Run: headless pygame with SDL's dummy video driver; simulated clock (each Clock.tick advances the game by its frame time, no real sleeping); random seed 0; keys injected as events and as key.get_pressed() state; no mouse input; restart key R tapped at the start of phases 3 and 4.
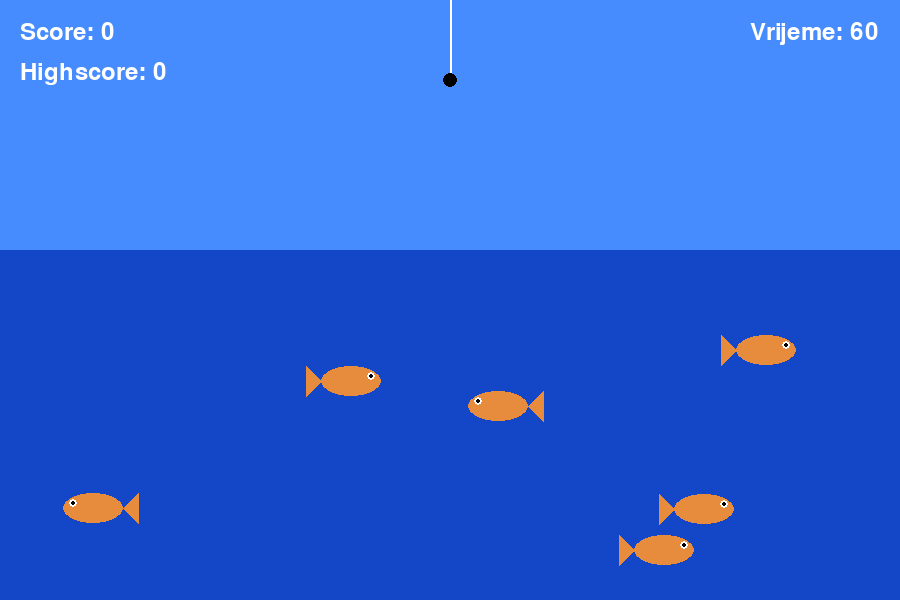
Frame 1 of 4 · flips 1–60 · no input
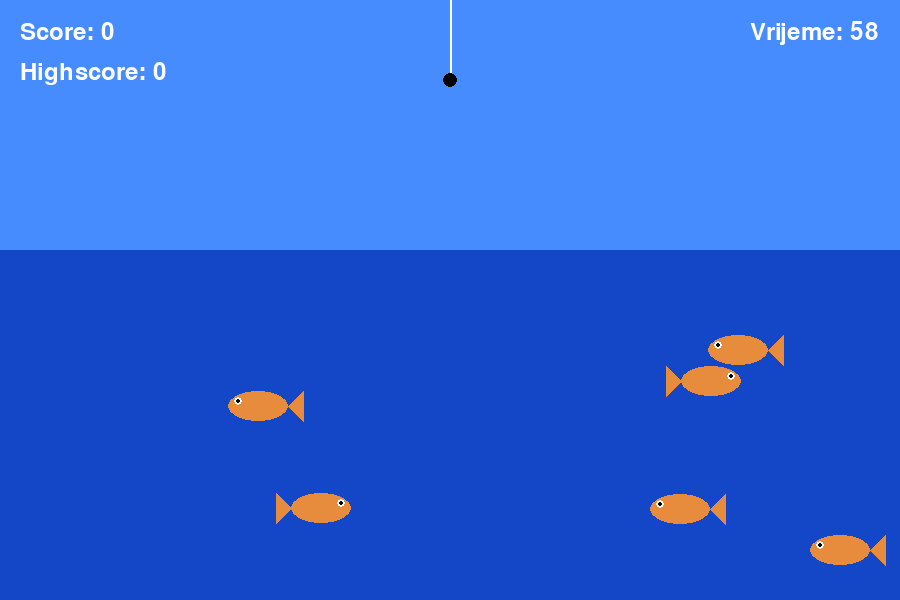
Frame 2 of 4 · flips 61–180 · tapped SPACE, RETURN · held RIGHT (→), D
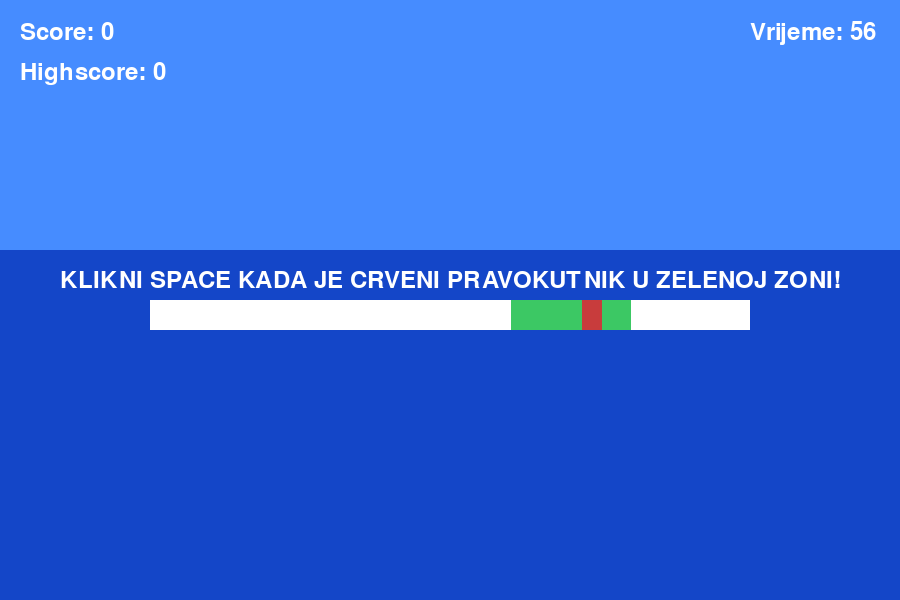
Frame 3 of 4 · flips 181–300 · tapped R · held DOWN (↓), S
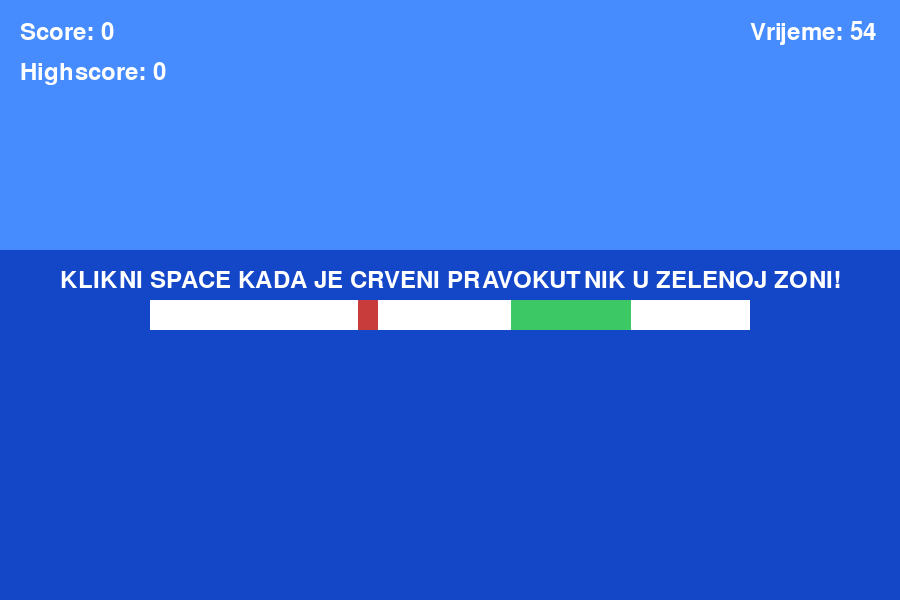
Frame 4 of 4 · flips 301–420 · tapped R · held LEFT (←), A, UP (↑), W

The pygame program that drew these frames:


import pygame
import random

pygame.init() #Pokreće pygame

WIDTH, HEIGHT = 900, 600 #Dimenzije prozora
screen = pygame.display.set_mode((WIDTH, HEIGHT)) #Kreiranje prozora 
pygame.display.set_caption("Pecanje") #Imenovanje prozora

clock = pygame.time.Clock() #Stvara "objekt" koji pomaže u praćenju vremena
#Imenovanje boja (za lakše korištenje kasnije)
BLUE = (70,140,255)
DARK_BLUE = (20,70,200)
WHITE = (255,255,255)
GREEN = (60,200,100)
RED = (200,60,60)
BLACK = (0,0,0)
FISH_COLOR = (230,140,60)

font = pygame.font.SysFont(None, 36) #Font za tekst

score = 0 
highscore = 0

GAME_TIME = 60 #Trajanje igre
start_time = pygame.time.get_ticks() #Koliko je milisekundi prošlo od pokretanja pygamea
time_left = GAME_TIME

hook_x = WIDTH//2 #Početna pozicija udice
hook_y = 80 #Početna pozicija udice
hook_speed = 6 #Brzina micanja udice

game_state = "fishing" #1. faza igre - pecanje ribe

current_fish = None


class Fish: #Definira kako će riba izgledati, brzinu i poziciju

    def __init__(self):

        self.width = 60
        self.height = 30

        self.x = random.randint(100, WIDTH-100)
        self.y = random.randint(300,550)

        self.speed = random.choice([-3,-2,2,3])

    def move(self):

        self.x += self.speed

        if self.x < 0 or self.x > WIDTH-self.width:
            self.speed *= -1

    def draw(self):

        pygame.draw.ellipse(screen,FISH_COLOR,(self.x,self.y,self.width,self.height)) #Tijelo ribe

        if self.speed > 0:

            points = [
                (self.x,self.y+self.height//2),
                (self.x-15,self.y),
                (self.x-15,self.y+self.height)
            ]

            eye_x = self.x + self.width - 10

        else:

            points = [
                (self.x+self.width,self.y+self.height//2),
                (self.x+self.width+15,self.y),
                (self.x+self.width+15,self.y+self.height)
            ]

            eye_x = self.x + 10

        pygame.draw.polygon(screen,FISH_COLOR,points) #Rep ribe
        
        pygame.draw.circle(screen,WHITE,(eye_x,self.y+10),4) #Vanjski dio oka
        pygame.draw.circle(screen,BLACK,(eye_x,self.y+10),2) #Unutarnji dio oka


fish_list = [Fish() for _ in range(6)] #Broj riba


# 2.faza igre - mini game nakon što je riba upecana
# Pozicija,veličina i izgled bara za 1.upecanu ribu
bar_x = 150 #Pozicija bara
bar_width = 600 #Širina bara
bar_y = HEIGHT//2 #Pozicija bara

square_x = bar_x #Početna pozicija crvenog pravokutnika
square_speed = 7 #Brzina crvenog pravokutnika

green_width = 120 #Širina zelene zone
green_zone = random.randint(bar_x, bar_x + bar_width - green_width) #Nasumična pozicija zelene zone


def start_minigame(): #Početak mini gamea, za 2.upecanu ribu i sve nakon nje

    global square_x, square_speed, green_zone #Omogućuje korištenje i mijenjanje varijabli izvan funkcije 

    square_x = bar_x #Početna pozicija crvenog pravokutnika
    square_speed = random.choice([6,7,8]) #Brzina crvenog pravokutnika

    green_zone = random.randint(bar_x, bar_x + bar_width - green_width) #Nasumična pozicija zelene zone

#Omogućuje trajanje igre dok je istekne vrijeme
running = True

while running:

    screen.fill(BLUE) #Crtanje neba
    pygame.draw.rect(screen,DARK_BLUE,(0,250,WIDTH,HEIGHT)) #Crtanje mora

    # Štoperica

    if game_state != "gameover":

        elapsed = (pygame.time.get_ticks() - start_time) / 1000 #Koliko je vremena prošlo
        time_left = max(0, GAME_TIME - int(elapsed)) #Preostalo vrijeme
        #Kraj igre kad istekne vrijeme
        if time_left <= 0:
            game_state = "gameover"
            #Promjena highscora ako je potrebno
            if score > highscore:
                highscore = score


    for event in pygame.event.get(): #Event - akcije korisnika npr. klik miša i pritisak tipke na tipkovnici, izvršava sve evente
        #Gasi sve pygame module i zatvara igru
        if event.type == pygame.QUIT:
            running = False

        
        if game_state == "minigame":
            #Dektektira pritisak spacea/razmaka
            if event.type == pygame.KEYDOWN and event.key == pygame.K_SPACE:
                #Provjerava je li pravokutnik u zelenoj zoni
                if green_zone <= square_x <= green_zone+green_width:

                    score += 1 #Povećavanje scora ako da

                    if current_fish in fish_list: 
                        fish_list.remove(current_fish) #Izbacuje ulovljenu ribu

                    fish_list.append(Fish()) #Dodaje novu ribu

                game_state = "fishing" #Povratak na pecanje


        if game_state == "gameover":

            if event.type == pygame.KEYDOWN and event.key == pygame.K_r: #Dektektira pritisak tipke R za ponovno pokretanje igre
                #Reset varijabli
                score = 0
                hook_y = 80
                fish_list.clear() #Briše sve ribe

                for i in range(6):
                    fish_list.append(Fish()) #Dodavanje riba

                start_time = pygame.time.get_ticks() #Resetiranje vremena
                game_state = "fishing" #Povratak na pecanje


    keys = pygame.key.get_pressed() #Provjerava koje tipke "drži" korisnik

    if game_state == "fishing":
        #Spuštanje/dizanje udice ako korisnik stisne stelicu prema dolje/gore na tipkovnici
        if keys[pygame.K_UP]:
            hook_y -= hook_speed

        if keys[pygame.K_DOWN]:
            hook_y += hook_speed

        hook_y = max(50, min(HEIGHT, hook_y)) #Ograničenje da udica ne izađe iz programa
        #Crtanje udice
        pygame.draw.line(screen,WHITE,(hook_x,0),(hook_x,hook_y),2)
        pygame.draw.circle(screen,BLACK,(hook_x,hook_y),7)

        for fish in fish_list:

            fish.move()
            fish.draw()
            #Provjera dodira između ribe i udice
            if abs(hook_x - fish.x) < 40 and abs(hook_y - fish.y) < 20: #Pokreće minigame
        
                current_fish = fish
                start_minigame()
                game_state = "minigame"


    elif game_state == "minigame":

        pygame.draw.rect(screen,WHITE,(bar_x,bar_y,bar_width,30)) #Crtanje bijelog bara
        pygame.draw.rect(screen,GREEN,(green_zone,bar_y,green_width,30)) #Crtanje zelene zone

        square_x += square_speed #Micanje crvenog pravokutnika

        if square_x < bar_x or square_x > bar_x+bar_width-20:
            square_speed *= -1 #Promjena smjera crvenog pravokutnika kada dođe do kraja bara

        pygame.draw.rect(screen,RED,(square_x,bar_y,20,30)) #Crtanje crvenog pravokutnika
        
        text = font.render("KLIKNI SPACE KADA JE CRVENI PRAVOKUTNIK U ZELENOJ ZONI!", True, WHITE) #Pretvara tekst u "sliku"
        text_rect = text.get_rect(center=(bar_x + bar_width // 2, bar_y - 20)) #Pozicioniranje teksta
        screen.blit(text, text_rect) #Prikazuje sliku na ekranu (ali još nije vidljivo korisniku)


    elif game_state == "gameover":
        #Ispis poruka
        spacing=40
        text = font.render("VRIJEME JE ISTEKLO!", True, WHITE)
        text_rect = text.get_rect(center=(WIDTH//2, HEIGHT//2 - spacing))
        screen.blit(text, text_rect)

        text2 = font.render(f"Score: {score}", True, WHITE)
        text2_rect = text2.get_rect(center=(WIDTH//2, HEIGHT//2))
        screen.blit(text2, text2_rect)

        text3 = font.render(f"Highscore: {highscore}", True, WHITE)
        text3_rect = text3.get_rect(center=(WIDTH//2, HEIGHT//2 + spacing))
        screen.blit(text3, text3_rect)

        text4 = font.render("PRITISNI R ZA PONOVNO POKRETANJE", True, WHITE)
        text4_rect = text4.get_rect(center=(WIDTH//2, HEIGHT//2 + 2*spacing))
        screen.blit(text4, text4_rect)

    #Stalni tekst : score, highscore, vrijeme
    score_text = font.render(f"Score: {score}",True,WHITE)
    screen.blit(score_text,(20,20))

    highscore_text = font.render(f"Highscore: {highscore}",True,WHITE)
    screen.blit(highscore_text,(20,60))

    time_text = font.render(f"Vrijeme: {time_left}", True, WHITE)
    screen.blit(time_text,(WIDTH-150,20))

    pygame.display.update() #Pojavljivanje svega na ekranu
    clock.tick(60) #Ograničava igru na 60 FPS
#Završetak igre
pygame.quit()
